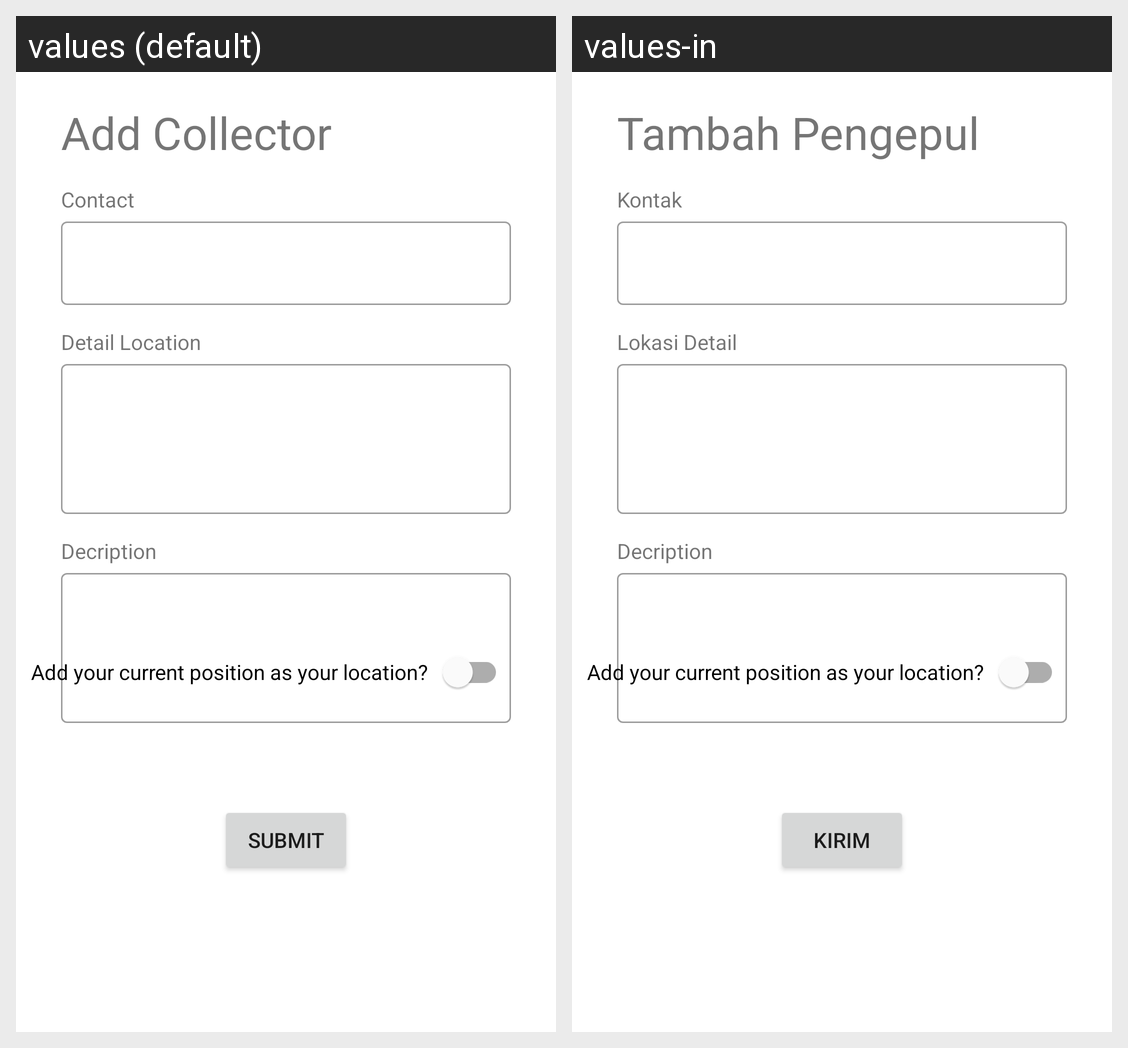

Here is an Android app screen in its default locale and in the app's own translations. Write out the translated-string differences for the strings that appear on this screen.
Android screen res/layout/activity_add_pengepul.xml rendered under 2 locales, left to right: values (default), values-in. Device: Nexus 5 (rendered at 1080×1920; each locale shown at half size, 540×960, under a caption strip naming it); theme Theme.Trasholution.
Strings drawn on this screen, with the default value and each locale's value (text and hints the layout hard-codes, and strings that could not be matched under every locale, appear in the picture but are not listed):

tambah_pengepul
  values: Add Collector
  values-in: Tambah Pengepul

contact
  values: Contact
  values-in: Kontak

location
  values: Detail Location
  values-in: Lokasi Detail

submit
  values: Submit
  values-in: Kirim
